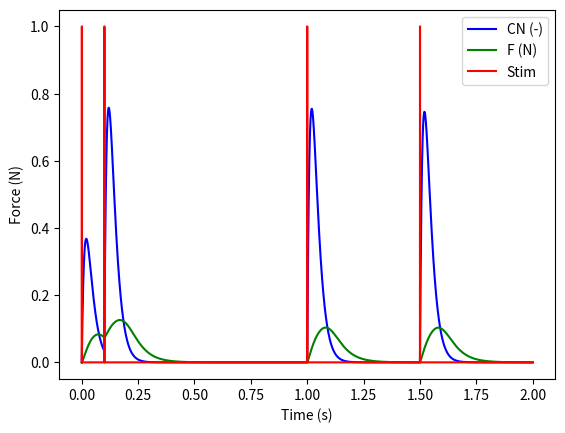

This figure's Python source:
import numpy as np # Import numpy for mathematical purpose
from matplotlib import pyplot # Import matplotlib for graphics

##### Force Model #####

# Real values / Known values :
Tauc = 0.020  # (s) time constant controlling the rise and decay of CN for quadriceps
R0 = 2  # (-) mathematical term characterizing the magnitude of enhancement inCNfrom the following stimuli. When fatigue included : R0 = Km + 1.04
n = 2  # (-) total number of stimulus in the train before time t (single, doublets, triplets)

# Arbitrary values / Different for each person :
A = 3.009  # (N/s) scaling factor for the force and the shortening velocity of the muscle
Tau1 = 0.050957  # (s) time constant of force decline at the absence of strongly bound cross-bridges
Tau2 = 0.015  # (s) time constant of force decline due to the extra friction between actin and myosin resulting from the presence of cross-bridges
Km = 0.103  # (-) sensitivity of strongly bound cross-bridges to CN
CN = 2  # (-) representation of Ca2+-troponin complex
F = 40  # (N) instantaneous force

# Stimulation parameters :
ti = 0.0005  # (s) time of the ith stimulation
tp = 0.001  # (s) time of the pth data point
u = [0., 0.1 , 1, 1.5] # Electrical stimulation activation time
ti_all = [0, 0.0005, 0.0005, 0.00002, 0.0003]
ti_index = 0
# ti_all = np.array([0., 0.0005]) not implemented (need to be implemented with a ti_list for each activation)

# Simulation parameters :
final_time = 2  # Stop at x seconds
dt = 0.00001 # Integration step
x_initial = np.array([0,0]) # Initial CN and F
u_instant = 0 # Used in x_dot function

# Euler integration method
def euler(dt, x, dot_fun, u, t):
    return x + dot_fun(x, u, t) * dt

# x_dot function
def x_dot(x, u, t):
    # Initialization
    CN = x[0]
    F = x[1]
    var_sum = 0
    global u_instant
    global ti_index

    # See if t equals an activation time u (round up to prevent flot issues)
    if round(t, 5) in u:
        u_instant = t
        ti_index += 1

    # Variables calculation for equation 1 of the force model
    if ti_index == 0 :
        Ri = 1 + (R0 - 1) * np.exp(-1 / Tauc)
    else :
        Ri = 1 + (R0 - 1) * np.exp(-((ti_all[ti_index] - ti_all[ti_index - 1]) / Tauc))

    var_sum += Ri * np.exp(-(t - (ti_all[ti_index] + u_instant)) / Tauc)

    # Remove activation at t = 0 if not requested
    if t < min(u):
        var_sum = 0

    ## Two idea to keep ##

    # for ti in range(1, len(ti_all)):
    #     Ri = 1 + (R0 - 1) * np.exp(-((ti_all[ti]-ti_all[ti-1]) / Tauc))
    #     var_sum += Ri * np.exp(-(t - ti_all[ti]) / Tauc)
    # for ti in range(0, n):
    #     Ri = 1 + (R0 - 1) * np.exp(-((ti_all[ti]-ti_all[ti-1]) / Tauc))
    #     var_sum += Ri * np.exp(-(t - ti_all[ti]) / Tauc)


    CNdot = (1 / Tauc) * var_sum - CN / Tauc # Eq(1)
    Fdot = A * (CN / (Km + CN)) - (F / (Tau1 + Tau2 * (CN / (Km + CN)))) # Eq(2)

    CNdot = np.array([CNdot]) # Put in array type
    Fdot = np.array([Fdot]) # Put in array type

    return np.concatenate((CNdot, Fdot),axis=0)


# Now assuming some initial values, we can perform the integration up to a required final time
def perform_integration(final_time, dt, x_initial, x_dot_fun, u, integration_fun):
    time_vector = [0.]
    all_x = [x_initial]
    while time_vector[-1] <= final_time:  # As long as we did not get to the final time continue
        time_vector.append(time_vector[-1] + dt)  # The next time is dt later
        all_x.append(integration_fun(dt, x_initial, x_dot_fun, u, time_vector[-1]))  # Integrate
        x_initial = all_x[-1]  # The next x is the arrival state of the previous integration

    # Format the time vector and the x so they are easier to use
    time_vector = np.array(time_vector)
    all_x = np.array(all_x).transpose()

    return time_vector, all_x

# Figure out when electrical stimulation is activated
def stim_signal(ti_all , u):
    time_vector = [0.]
    stim_signal_y = [0]
    ti_counter = 1
    while time_vector[-1] <= final_time: # As long as we did not get to the final time continue
        time_vector.append(time_vector[-1] + dt) # The next time is dt later
        if any(round(time_vector[-1], 5) == i for i in u):
            ti_counter += 1
        if any(round(time_vector[-1], 5) >= i and round(time_vector[-1], 5) <= i + ti_all[ti_counter] for i in u) : # See if an activation belongs to t
            stim_signal_y.append(1) # Yes
        else:
            stim_signal_y.append(0) # No

    return stim_signal_y



time_vector_euler, all_x_euler = perform_integration(final_time, dt, x_initial, x_dot, u, euler)
stim_signal_y = stim_signal(ti_all , u)

# We can now compare plot the two functions on the same graph
pyplot.figure()
pyplot.plot(time_vector_euler, all_x_euler[0, :], 'blue', label='CN (-)') # Function of the Ca2+-troponin complex
pyplot.plot(time_vector_euler, all_x_euler[1, :], 'green', label='F (N)') # Function of the force
pyplot.plot(time_vector_euler, stim_signal_y[:], 'r-', label='Stim') # Function of electrical stimulation activation
pyplot.legend()
pyplot.ylabel("Force (N)")
pyplot.xlabel("Time (s)")
pyplot.show()